95-way image classification set "loveiswar" from GitHub (keurstudio/loveiswar); label vocabulary: Sig Sauer P228, Sig Sauer P938, Sig Sauer SP2022, Smith and Wesson Model 19, Smith and Wesson 5904, 00006 smith and wesson M&P shield, 00007 smith and wesson M&P15, 00008 smith and wesson model 10 revolver, 00009 smith and wesson modele 99 9x19mm, FMK 3, FMK 9C1, Colt Mark IV Series 70, Colt LE6920, Colt M1911, Colt AR-15 M4A1, Colt AR-15 M16A1, Beretta 92FS, Beretta 98FS, Mossberg 453T, Mossberg 500 tactical, Mossberg 500, Mossberg 590A1, 00023 thompson center arms encore muzzleloading rifle, Bushmaster AR-15 semiautomatic rifle, Ruger AR-556, Ruger lightweight compact pistol, Ruger Mark 4, Kel-Tec SUB-2000, Kel-Tec KSG, Walther PPK, Astra Model 900, Astra Model 903, 00033 frommer modele stop calibre7,65mm, Jennings Jimenez Arms Model J-22, Manurhin MR73, Mauser K98, 00038 mitrailleuse MG42, Remington 870, Norinco NP22 9x19mm, Webley and Scott 9mm pistol, Reck Model R15, Rhoner Model SM 110, Llama III-A, Steyr Mannlicher M95, 00046 STG44 7,92x33mm, Suomi KP31 9x19mm, Tanfoglio GT28, Tanfoglio TA90, FAMAS F1, FAMAS G2, AKS-74U, SVD Dragunov, ArmaLite AR-10, ArmaLite AR-15, PSM pistol, Margolin MCM pistol, Barrett M95, Ithaca 37, DPMS Oracle, Daewoo K1, Vektor SS77, Glock 17, Glock 19, Glock 22, Glock 25, Glock 31, Glock 37, IWI Tavor 21, Zastava M90, Winchester Model 1200, Winchester Model 1887, Winchester Model 1892, Winchester Model 1894, Winchester Model 1897, Winchester Model 1903, Marlin 1881, Marlin 1893, Marlin XXX Standard 1872, Marlin XX Standard 1873, 00085 marlin no32 standard 1875, Johnson M1941, Lorcin 380, Cobra FS380, Cobra CA380, Springfield XD-S, Bauer Automatic 25, Savage 1905, Savage 1907, Savage 1917, Sterling PPL, Derringer Davis Industries 22, Dornaus and Dixon, Benelli M4 Super 90, Gasser M1870, Sears Roebuck Firearms Model 66.

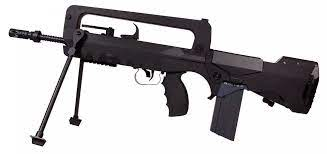
Label: FAMAS F1

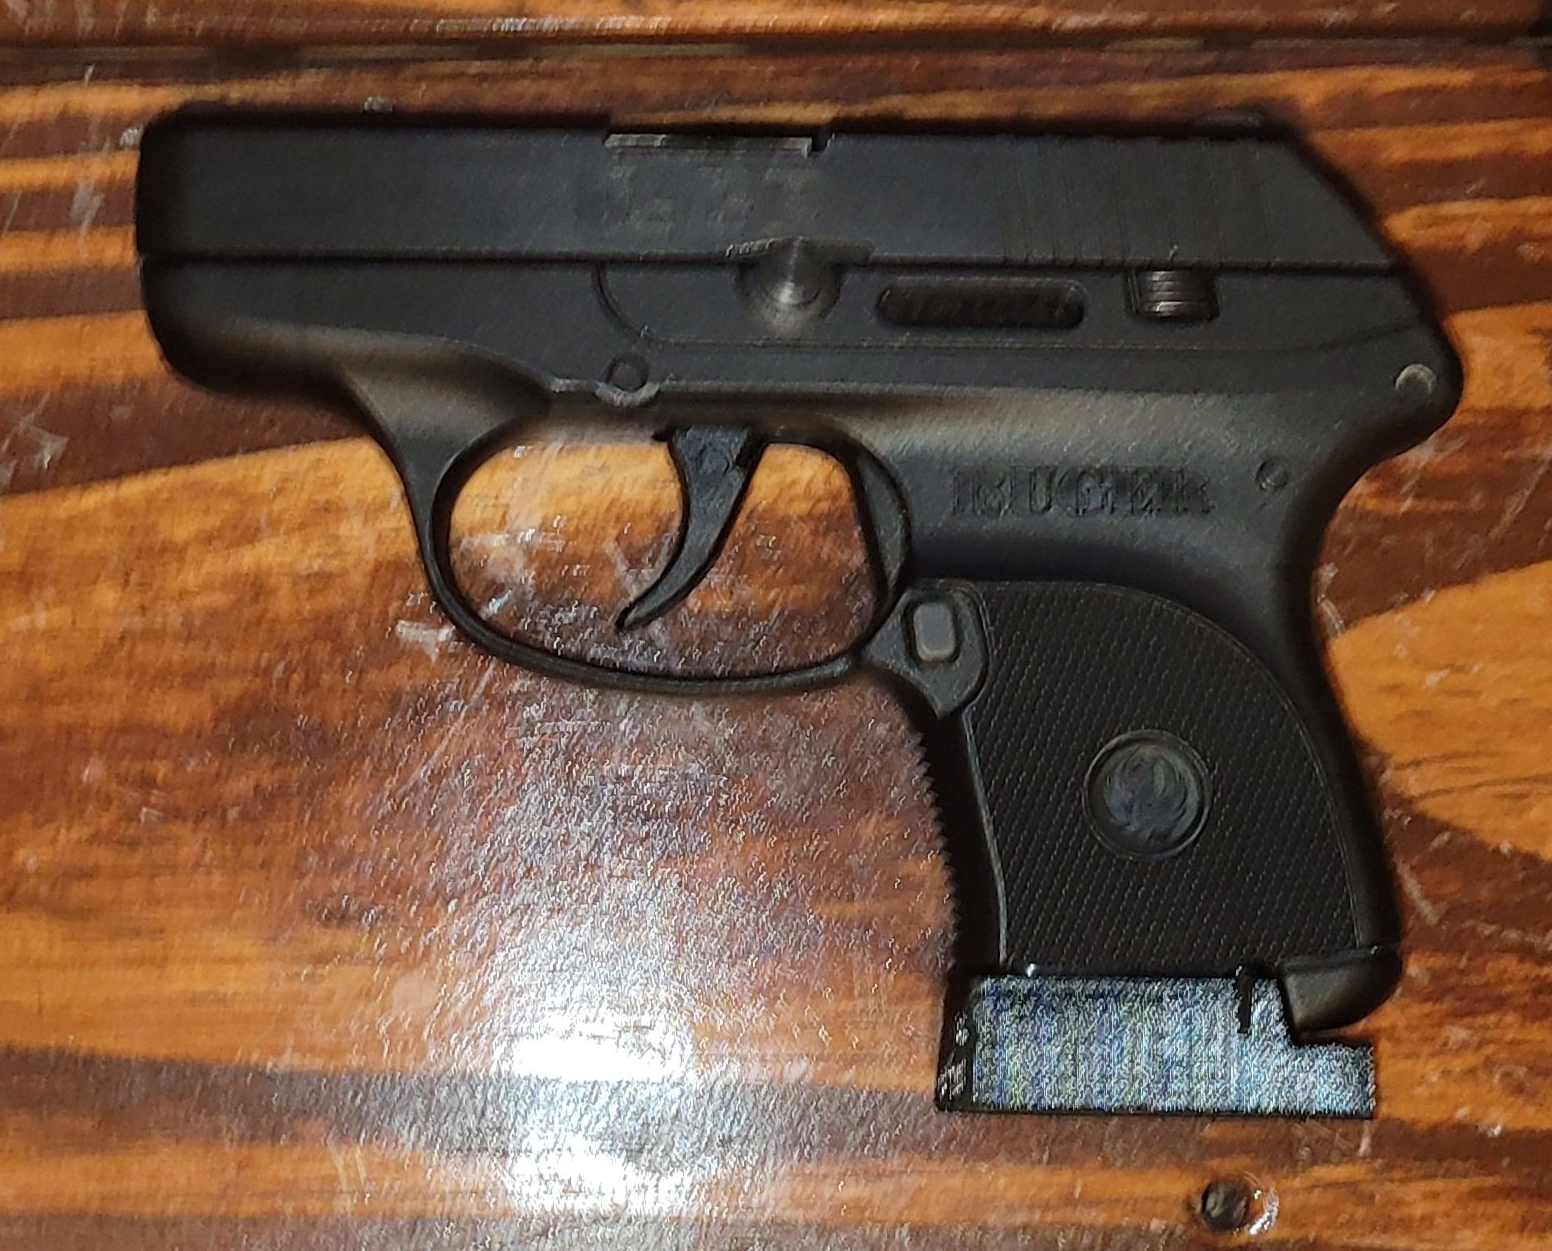
Label: Ruger lightweight compact pistol

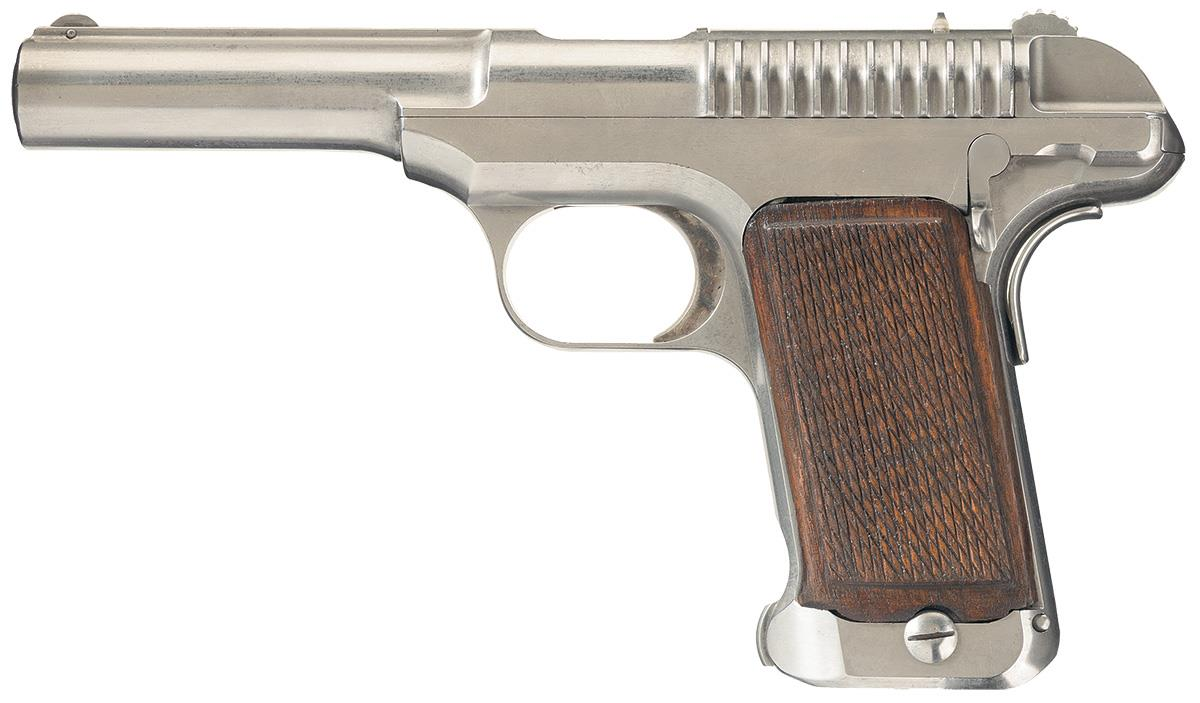
Label: Savage 1907

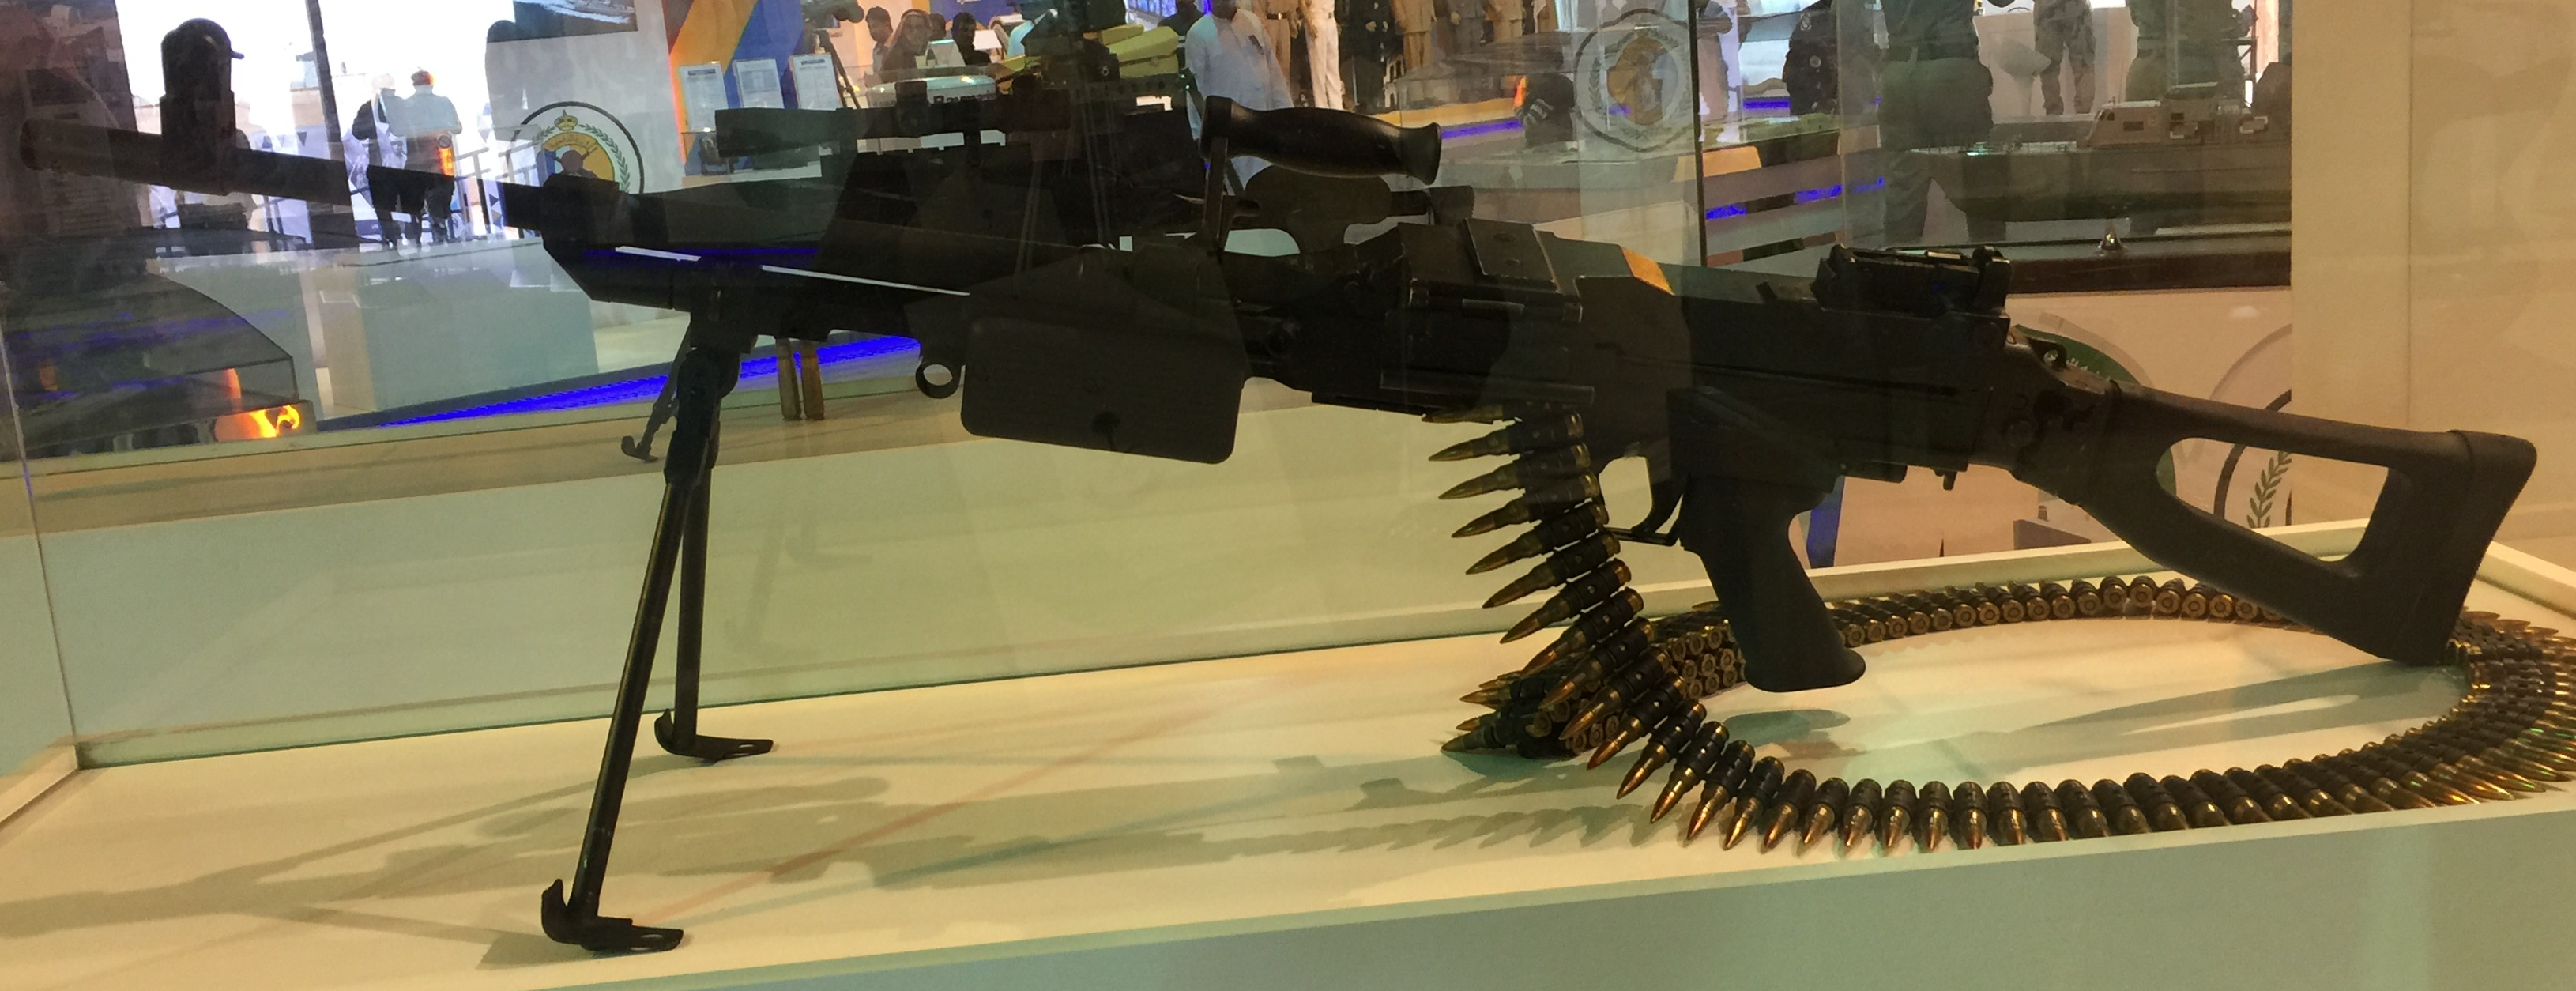
Label: Vektor SS77

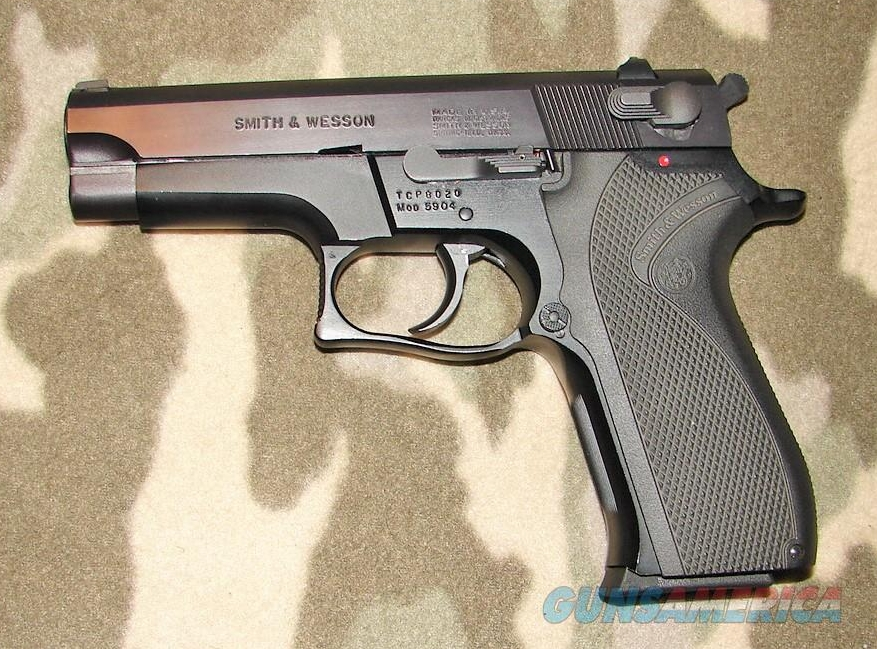
Label: Smith and Wesson 5904

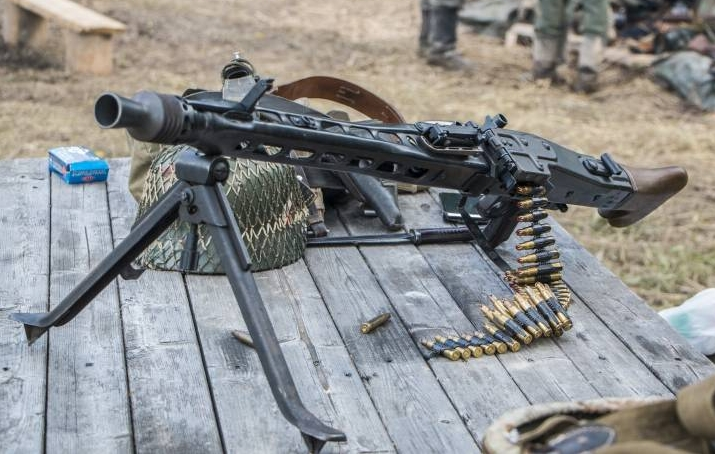
Label: 00038 mitrailleuse MG42
